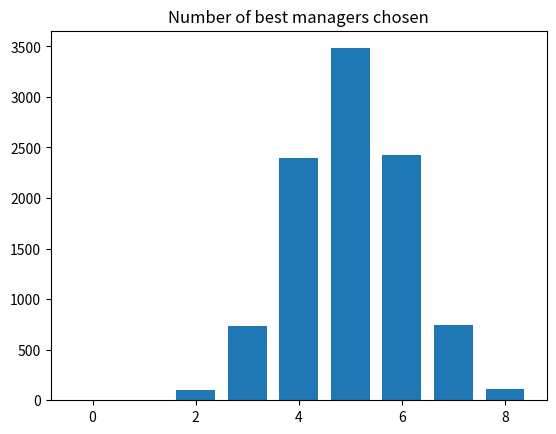

Here is the Python script that generated this plot:
import numpy as np

rnd = np.random.default_rng()

import matplotlib.pyplot as plt

N = 10000
trial_results = np.zeros(N)

managers = np.repeat(['Worst', 'Best'], [10, 10])

for i in range(N):
    chosen = rnd.choice(managers, size=10, replace=False)
    trial_results[i] = np.sum(chosen == 'Best')

plt.hist(trial_results, bins=range(10), align='left', rwidth=0.75)
plt.title('Number of best managers chosen')